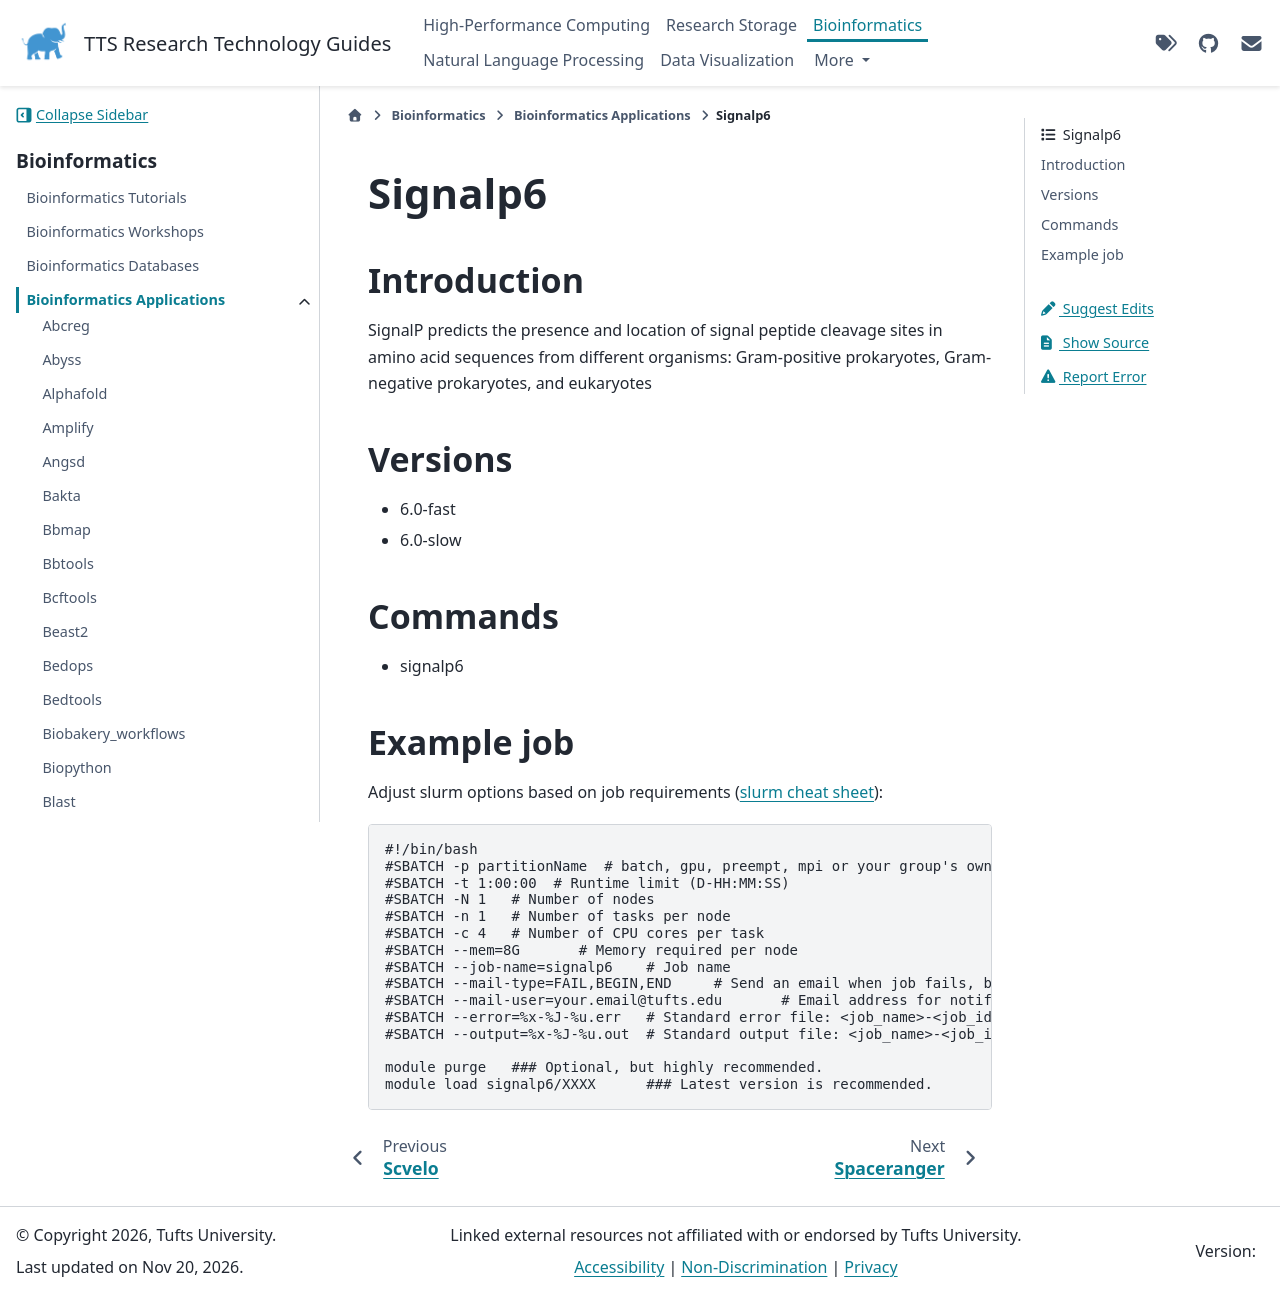

repository: TuftsRT/guides · page: dev/bio/apps/signalp6.html · generator: sphinx

##########
 Signalp6
##########

**************
 Introduction
**************

SignalP predicts the presence and location of signal peptide cleavage
sites in amino acid sequences from different organisms: Gram-positive
prokaryotes, Gram-negative prokaryotes, and eukaryotes

**********
 Versions
**********

-  6.0-fast
-  6.0-slow

**********
 Commands
**********

-  signalp6

*************
 Example job
*************

Adjust slurm options based on job requirements (`slurm cheat sheet
<https://slurm.schedmd.com/pdfs/summary.pdf>`_):

.. code::

   #!/bin/bash
   #SBATCH -p partitionName  # batch, gpu, preempt, mpi or your group's own partition
   #SBATCH -t 1:00:00  # Runtime limit (D-HH:MM:SS)
   #SBATCH -N 1   # Number of nodes
   #SBATCH -n 1   # Number of tasks per node
   #SBATCH -c 4   # Number of CPU cores per task
   #SBATCH --mem=8G       # Memory required per node
   #SBATCH --job-name=signalp6    # Job name
   #SBATCH --mail-type=FAIL,BEGIN,END     # Send an email when job fails, begins, and finishes
   #SBATCH --mail-user=your.email@tufts.edu       # Email address for notifications
   #SBATCH --error=%x-%J-%u.err   # Standard error file: <job_name>-<job_id>-<username>.err
   #SBATCH --output=%x-%J-%u.out  # Standard output file: <job_name>-<job_id>-<username>.out

   module purge   ### Optional, but highly recommended.
   module load signalp6/XXXX      ### Latest version is recommended.
